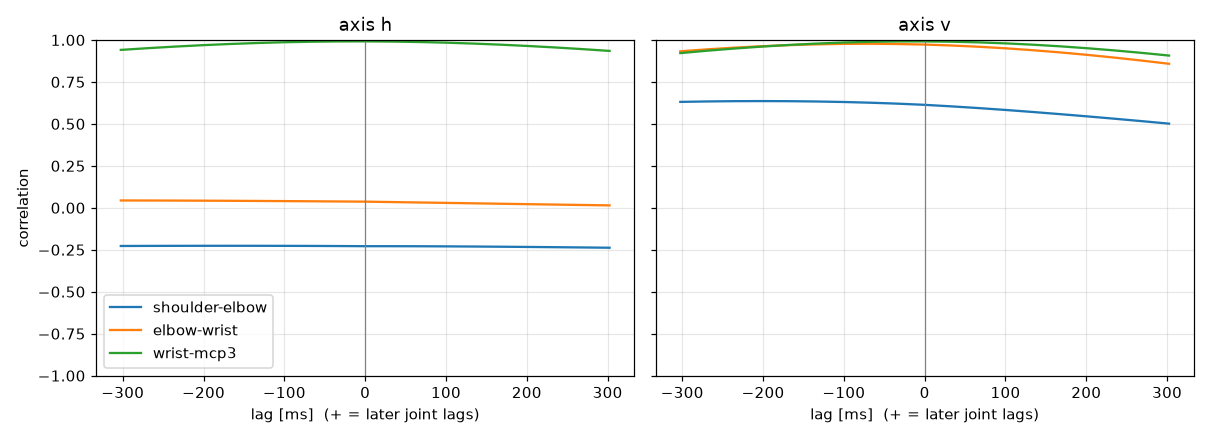

Values plotted in this chart, from the file beside it:
label, person, group, dpi, trial, band, seed, attempt, axis, pair, lag_ms, peak_r
Yuya400, Yuya, FPS, 400, trial_02_slow_s2, slow, 2, 1, h, shoulder-elbow, 302.4, -0.2379
Yuya400, Yuya, FPS, 400, trial_02_slow_s2, slow, 2, 1, h, elbow-wrist, -302.4, 0.04377
Yuya400, Yuya, FPS, 400, trial_02_slow_s2, slow, 2, 1, h, wrist-mcp3, -10.37, 0.9916
Yuya400, Yuya, FPS, 400, trial_02_slow_s2, slow, 2, 1, v, shoulder-elbow, -202.9, 0.6359
Yuya400, Yuya, FPS, 400, trial_02_slow_s2, slow, 2, 1, v, elbow-wrist, -72.91, 0.9773
Yuya400, Yuya, FPS, 400, trial_02_slow_s2, slow, 2, 1, v, wrist-mcp3, -13.31, 0.9914
